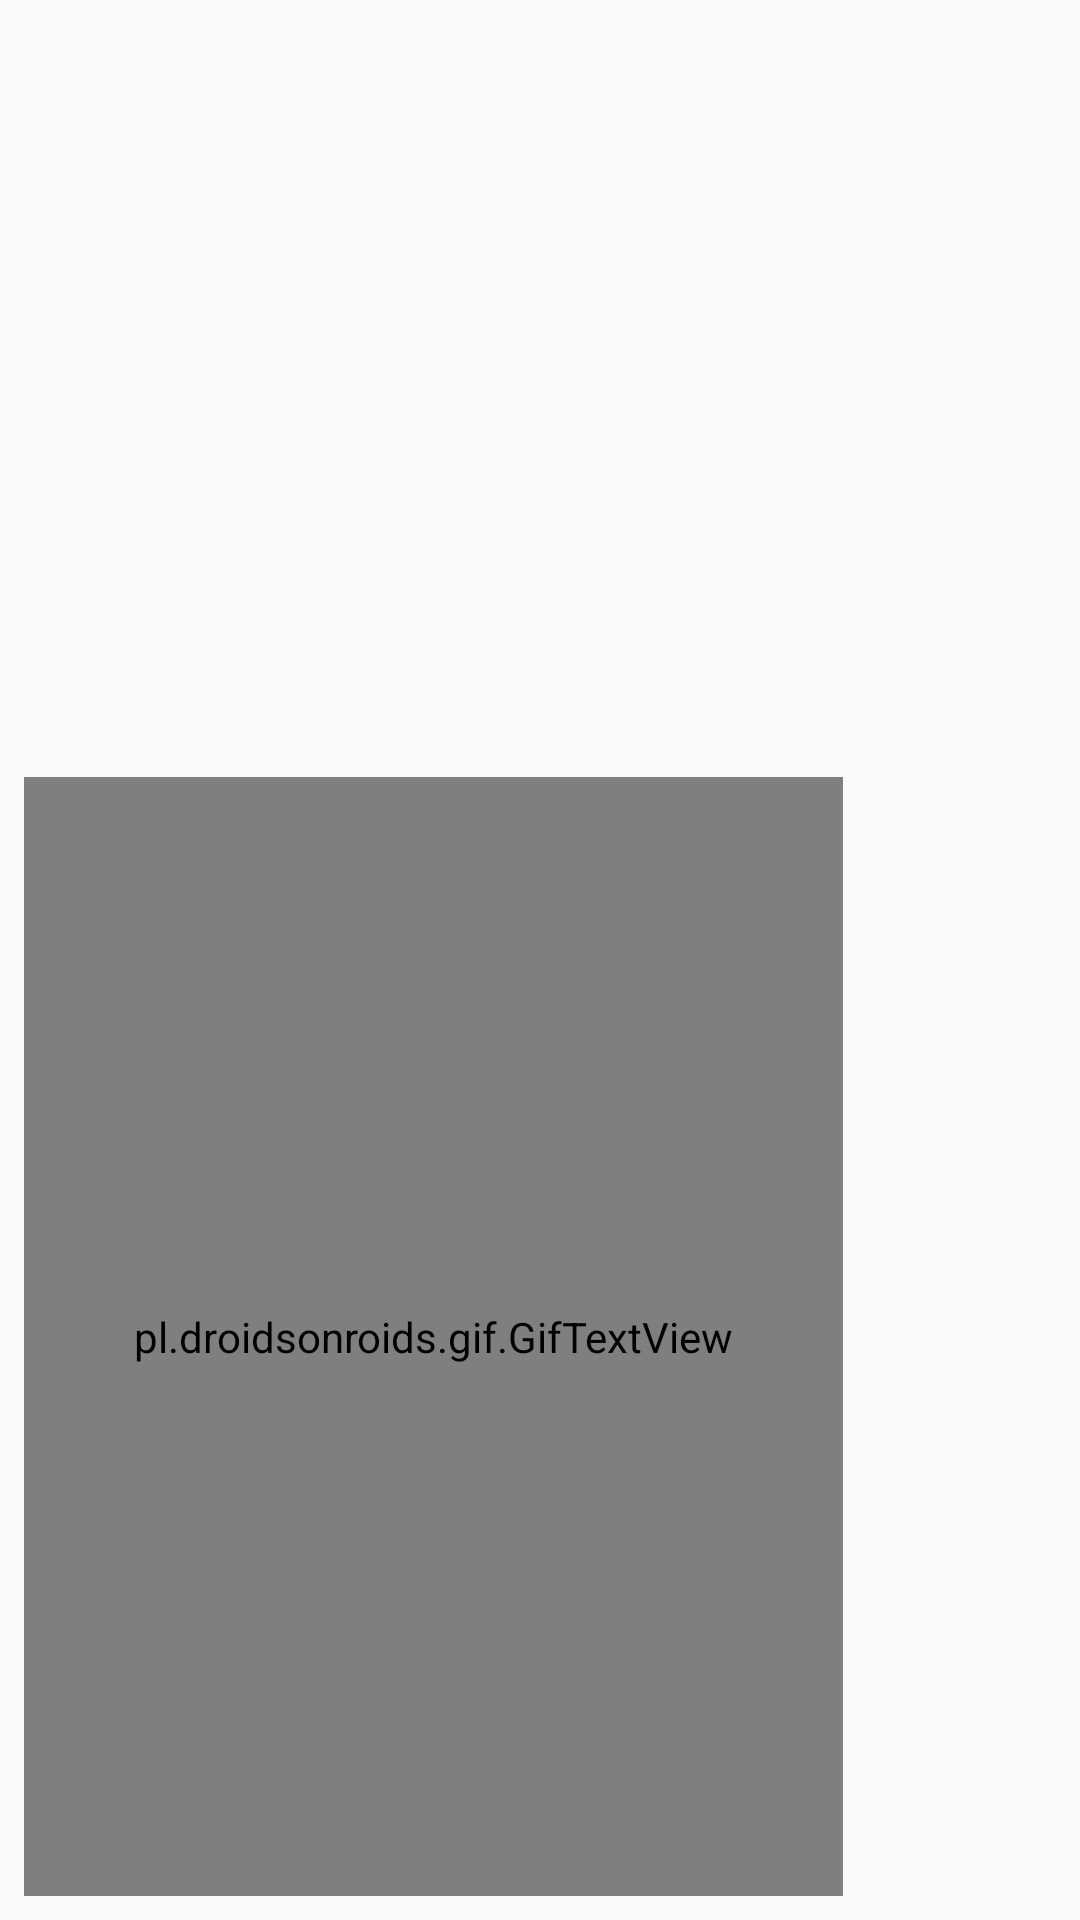

Reconstruct the res/layout file that produces this screen, plus the resources it refers to.
<!-- AndroidManifest.xml: application theme Theme.Bacon -->
<!-- res/layout/activity_splash_screen.xml -->
<?xml version="1.0" encoding="utf-8"?>
<android.support.constraint.ConstraintLayout xmlns:android="http://schemas.android.com/apk/res/android"
    xmlns:app="http://schemas.android.com/apk/res-auto"
    xmlns:tools="http://schemas.android.com/tools"
    android:layout_width="match_parent"
    android:layout_height="match_parent"
    tools:context="com.example.xyzreader.ui.SplashScreen">

    <pl.droidsonroids.gif.GifTextView
        android:layout_width="273dp"
        android:layout_height="373dp"
        android:background="@drawable/book"
        android:layout_marginRight="55dp"
        app:layout_constraintRight_toRightOf="parent"
        android:layout_marginLeft="8dp"
        android:id="@+id/gifview"
        app:layout_constraintLeft_toLeftOf="parent"
        app:layout_constraintHorizontal_bias="0.0"
        app:layout_constraintTop_toTopOf="parent"
        android:layout_marginTop="73dp"
        app:layout_constraintBottom_toBottomOf="parent"
        android:layout_marginBottom="8dp"
        app:layout_constraintVertical_bias="1.0" />

    <ProgressBar
        android:id="@+id/progressBar"
        style="?android:attr/progressBarStyleHorizontal"
        android:layout_width="215dp"
        android:layout_height="58dp"
        android:layout_marginRight="72dp"
        app:layout_constraintRight_toRightOf="parent"
        android:layout_marginLeft="8dp"
        app:layout_constraintLeft_toLeftOf="parent"
        app:layout_constraintHorizontal_bias="0.865"
        android:layout_marginTop="14dp"
        app:layout_constraintTop_toBottomOf="@+id/gifview"
        app:layout_constraintBottom_toBottomOf="parent"
        android:layout_marginBottom="8dp"
        app:layout_constraintVertical_bias="0.333" />


</android.support.constraint.ConstraintLayout>
<!-- resources referenced by this layout -->
<resources>
  <!-- drawable book: gif bitmap (drawable-nodpi, 165939 bytes) -->
  <style name="Theme.Bacon" parent="@style/Theme.AppCompat.Light.NoActionBar">
          <item name="colorPrimary">@color/theme_primary</item>
          <item name="colorPrimaryDark">@color/theme_primary_dark</item>
          <item name="colorAccent">@color/theme_accent</item>
          <item name="android:windowContentTransitions">true</item>
      </style>
  <color name="theme_primary">#9C27B0</color>
  <color name="theme_primary_dark">#7B1FA2</color>
  <color name="theme_accent">#FF5722</color>
</resources>
